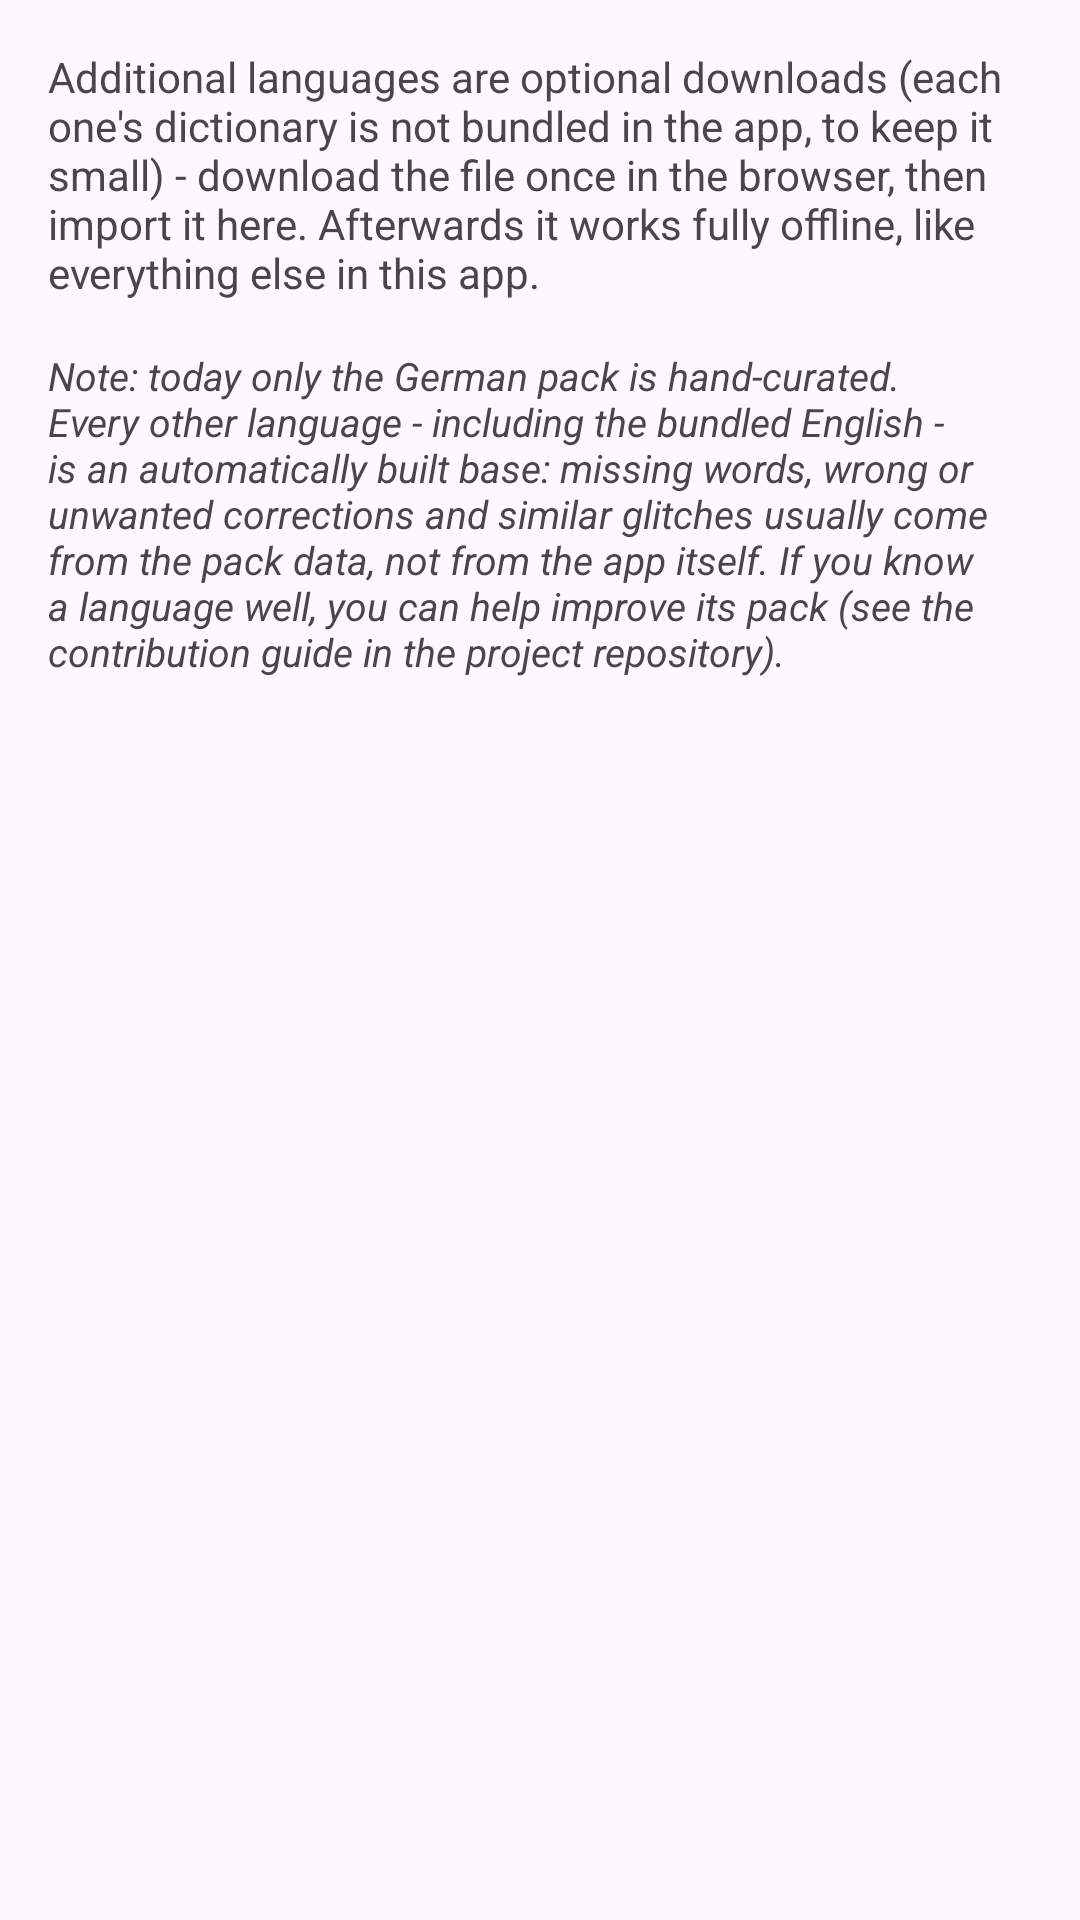

This screen was rendered from an Android layout file. Write that file and the resources it references.
<!-- AndroidManifest.xml: application theme Theme.AdaptKey -->
<!-- res/layout/activity_language_packs.xml -->
<?xml version="1.0" encoding="utf-8"?>
<ScrollView xmlns:android="http://schemas.android.com/apk/res/android"
    android:id="@+id/language_packs_root"
    android:layout_width="match_parent"
    android:layout_height="match_parent"
    android:padding="16dp">

    <LinearLayout
        android:layout_width="match_parent"
        android:layout_height="wrap_content"
        android:orientation="vertical">

        <TextView
            android:layout_width="match_parent"
            android:layout_height="wrap_content"
            android:text="@string/d280_intro" />

        <TextView
            android:layout_width="match_parent"
            android:layout_height="wrap_content"
            android:layout_marginTop="16dp"
            android:textSize="13sp"
            android:textStyle="italic"
            android:text="@string/d506_pack_base_notice" />

        <LinearLayout
            android:id="@+id/language_packs_container"
            android:layout_width="match_parent"
            android:layout_height="wrap_content"
            android:orientation="vertical" />

    </LinearLayout>

</ScrollView>
<!-- resources referenced by this layout -->
<resources>
  <string name="d280_intro">Additional languages are optional downloads (each one\'s dictionary is not bundled in the app, to keep it small) - download the file once in the browser, then import it here. Afterwards it works fully offline, like everything else in this app.</string>
  <string name="d506_pack_base_notice">Note: today only the German pack is hand-curated. Every other language - including the bundled English - is an automatically built base: missing words, wrong or unwanted corrections and similar glitches usually come from the pack data, not from the app itself. If you know a language well, you can help improve its pack (see the contribution guide in the project repository).</string>
  <style name="Theme.AdaptKey" parent="Theme.Material3.DayNight.NoActionBar">
          <item name="preferenceTheme">@style/PreferenceThemeOverlay</item>
      </style>
</resources>
